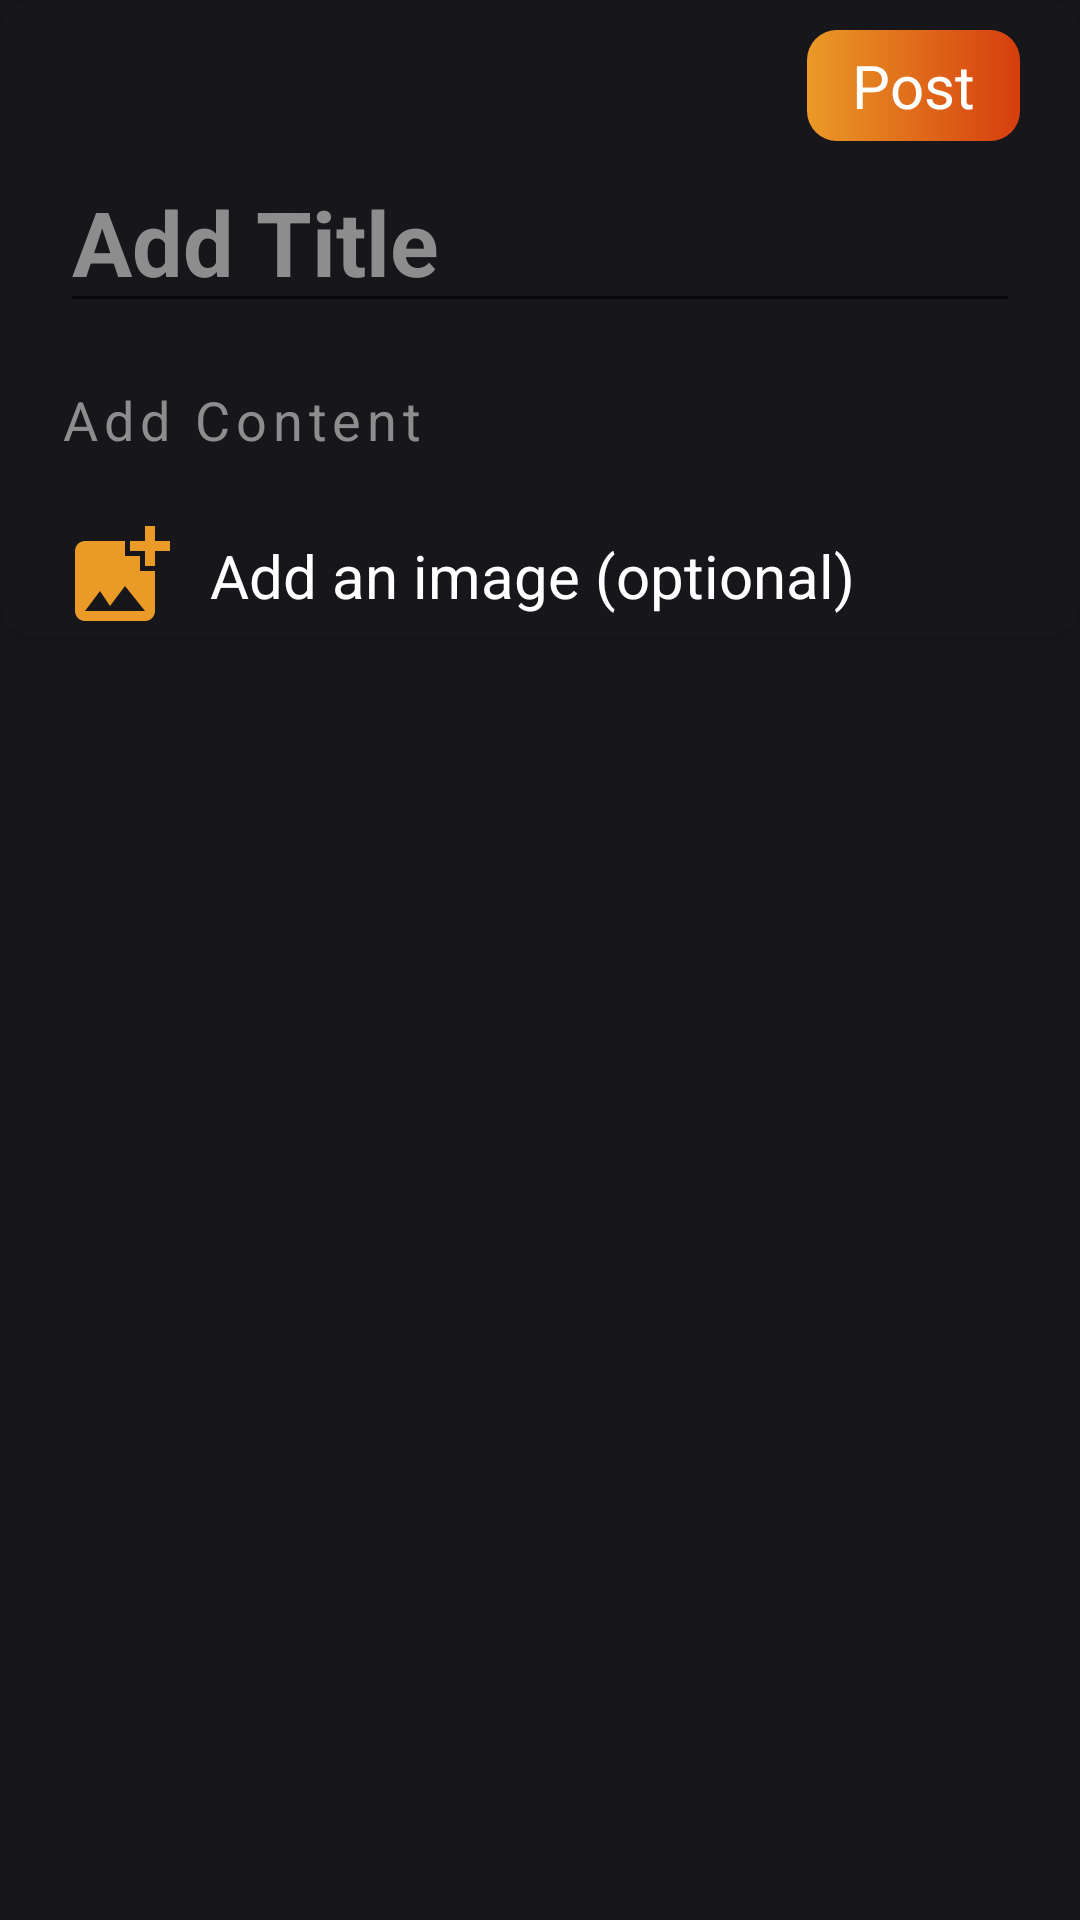

This screen was rendered from an Android layout file. Write that file and the resources it references.
<!-- AndroidManifest.xml: application theme Theme.FinalProject -->
<!-- res/layout/dialog_create_announcement.xml -->
<?xml version="1.0" encoding="utf-8"?>
<LinearLayout xmlns:android="http://schemas.android.com/apk/res/android"
    xmlns:app="http://schemas.android.com/apk/res-auto"
    android:layout_width="match_parent"
    android:layout_height="600sp"
    android:background="@color/RightBlue"
    android:orientation="vertical">

    <androidx.cardview.widget.CardView
        android:layout_width="match_parent"
        android:layout_height="wrap_content"
        app:cardBackgroundColor="@color/RightBlue"
        app:cardCornerRadius="10sp">



        <ScrollView
            android:layout_width="match_parent"
            android:layout_height="wrap_content"
            android:scrollbars="none"
            android:paddingTop="10sp">

            <LinearLayout
                android:layout_width="match_parent"
                android:layout_height="wrap_content"
                android:orientation="vertical">


            <RelativeLayout
                android:layout_width="match_parent"
                android:layout_height="wrap_content"
                android:paddingHorizontal="20sp"
                android:background="@color/RightBlue">
                <TextView
                    android:id="@+id/cancelBtn"
                    android:layout_width="wrap_content"
                    android:layout_height="wrap_content"
                    android:textColor="@color/white"
                    android:textSize="30sp"
                    android:drawableLeft="@drawable/cancel_icon"
                    android:layout_centerVertical="true"/>

                <LinearLayout
                    android:id="@+id/postAnnouncement"
                    android:layout_height="wrap_content"
                    android:layout_width="wrap_content"
                    android:background="@drawable/background_profile_orange"
                    android:orientation="vertical"
                    android:gravity="center"
                    android:paddingHorizontal="15sp"
                    android:paddingVertical="5sp"
                    android:layout_alignParentEnd="true"
                    android:enabled="false">
                    <TextView
                        android:id="@+id/dayOfWeek"
                        android:layout_width="wrap_content"
                        android:layout_height="wrap_content"
                        android:text="Post"
                        android:textSize="20sp"
                        android:textColor="@color/white"/>
                </LinearLayout>
            </RelativeLayout>

            <LinearLayout
                android:layout_width="match_parent"
                android:layout_height="wrap_content"
                android:orientation="vertical"
                android:paddingHorizontal="20sp">

                <EditText
                    android:id="@+id/dialogTitleOfAnnouncement"
                    android:layout_width="match_parent"
                    android:layout_height="wrap_content"
                    android:hint="Add Title"
                    android:textColorHint="#8D8D8D"
                    android:textColor="@color/white"
                    android:textSize="30sp"
                    android:textStyle="bold"
                    android:visibility="visible" />

                <EditText
                    android:id="@+id/dialogContentOfAnnouncement"
                    android:layout_width="match_parent"
                    android:layout_height="wrap_content"
                    android:layout_marginTop="20sp"
                    android:layout_marginBottom="20sp"
                    android:fontFamily="sans-serif"
                    android:letterSpacing="0.11"
                    android:hint="Add Content"
                    android:textColorHint="#8D8D8D"
                    android:textColor="@color/white"
                    android:background="@android:color/transparent"/>

                <LinearLayout
                    android:id="@+id/dialogAddAnImageBtn"
                    android:layout_width="wrap_content"
                    android:layout_height="wrap_content"
                    android:gravity="center">

                    <ImageView
                        android:layout_width="40sp"
                        android:layout_height="40sp"
                        android:src="@drawable/add_image_icon"
                        android:layout_marginEnd="10sp"
                        android:contentDescription="Add image" />
                    <TextView
                        android:layout_width="wrap_content"
                        android:layout_height="wrap_content"
                        android:text="Add an image (optional)"
                        android:textColor="@color/white"
                        android:textSize="20sp"/>

                </LinearLayout>

                
                <ImageView
                    android:id="@+id/dialogImgOfAnnouncement"
                    android:layout_width="match_parent"
                    android:layout_height="wrap_content"
                    android:adjustViewBounds="true"
                    android:scaleType="fitStart"
                    android:src="@drawable/csi"
                    android:visibility="gone"/>

            </LinearLayout>

            </LinearLayout>
        </ScrollView>



    </androidx.cardview.widget.CardView>

</LinearLayout>
<!-- resources referenced by this layout -->
<resources>
  <color name="RightBlue">#17161B</color>
  <color name="white">#FFFFFFFF</color>
  <!-- drawable add_image_icon (drawable) -->
  <vector android:height="24dp" android:tint="#EA9A27"
      android:viewportHeight="24" android:viewportWidth="24"
      android:width="24dp" xmlns:android="http://schemas.android.com/apk/res/android">
      <path android:fillColor="@android:color/white" android:pathData="M19,7v2.99s-1.99,0.01 -2,0L17,7h-3s0.01,-1.99 0,-2h3L17,2h2v3h3v2h-3zM16,11L16,8h-3L13,5L5,5c-1.1,0 -2,0.9 -2,2v12c0,1.1 0.9,2 2,2h12c1.1,0 2,-0.9 2,-2v-8h-3zM5,19l3,-4 2,3 3,-4 4,5L5,19z"/>
  </vector>
  <!-- drawable background_profile_orange (drawable) -->
  <?xml version="1.0" encoding="utf-8"?>
  <shape xmlns:android="http://schemas.android.com/apk/res/android">
      <gradient
          android:startColor="@color/PrimaryOrange"
          android:endColor="@color/DarkOrange" />
      <corners android:radius="10sp"/>
  </shape>
  <!-- drawable csi: jpg bitmap (drawable, 94923 bytes) -->
  <style name="Theme.FinalProject" parent="Base.Theme.FinalProject">
          <item name="android:statusBarColor">@color/black</item>
      </style>
  <color name="PrimaryOrange">#EA9A27</color>
  <color name="DarkOrange">#D63E0E</color>
  <style name="Base.Theme.FinalProject" parent="Theme.AppCompat.DayNight.NoActionBar">
          
           
      </style>
  <color name="black">#FF000000</color>
</resources>
